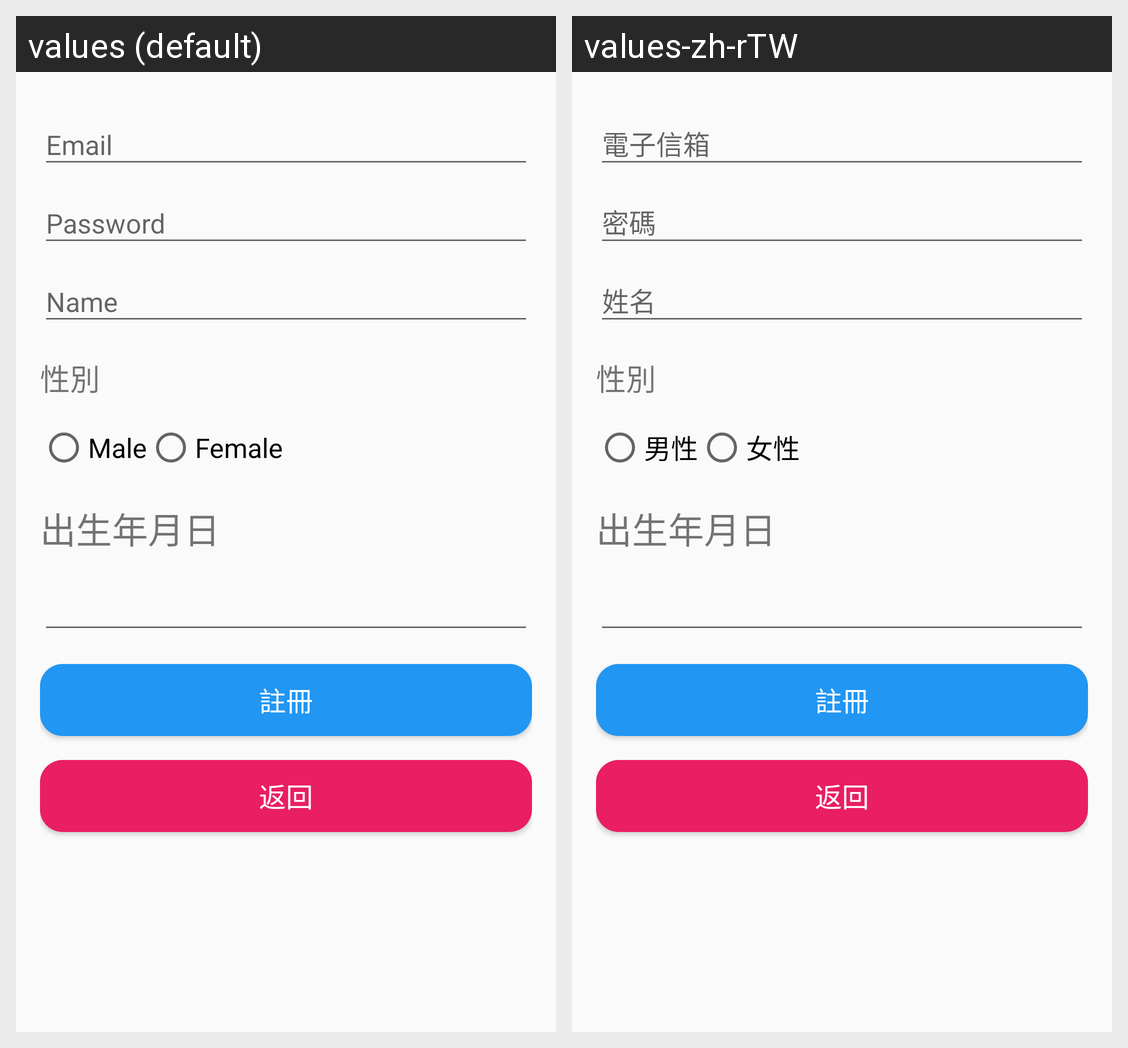

Strings drawn on this Android screen and how each of the app's shown locales translates them:
Android screen res/layout/fragment_register.xml rendered under 2 locales, left to right: values (default), values-zh-rTW. Device: Nexus 5 (rendered at 1080×1920; each locale shown at half size, 540×960, under a caption strip naming it); theme AppTheme.
Strings drawn on this screen, with the default value and each locale's value (text and hints the layout hard-codes, and strings that could not be matched under every locale, appear in the picture but are not listed):

textMale
  values: Male
  values-zh-rTW: 男性

textFemale
  values: Female
  values-zh-rTW: 女性
